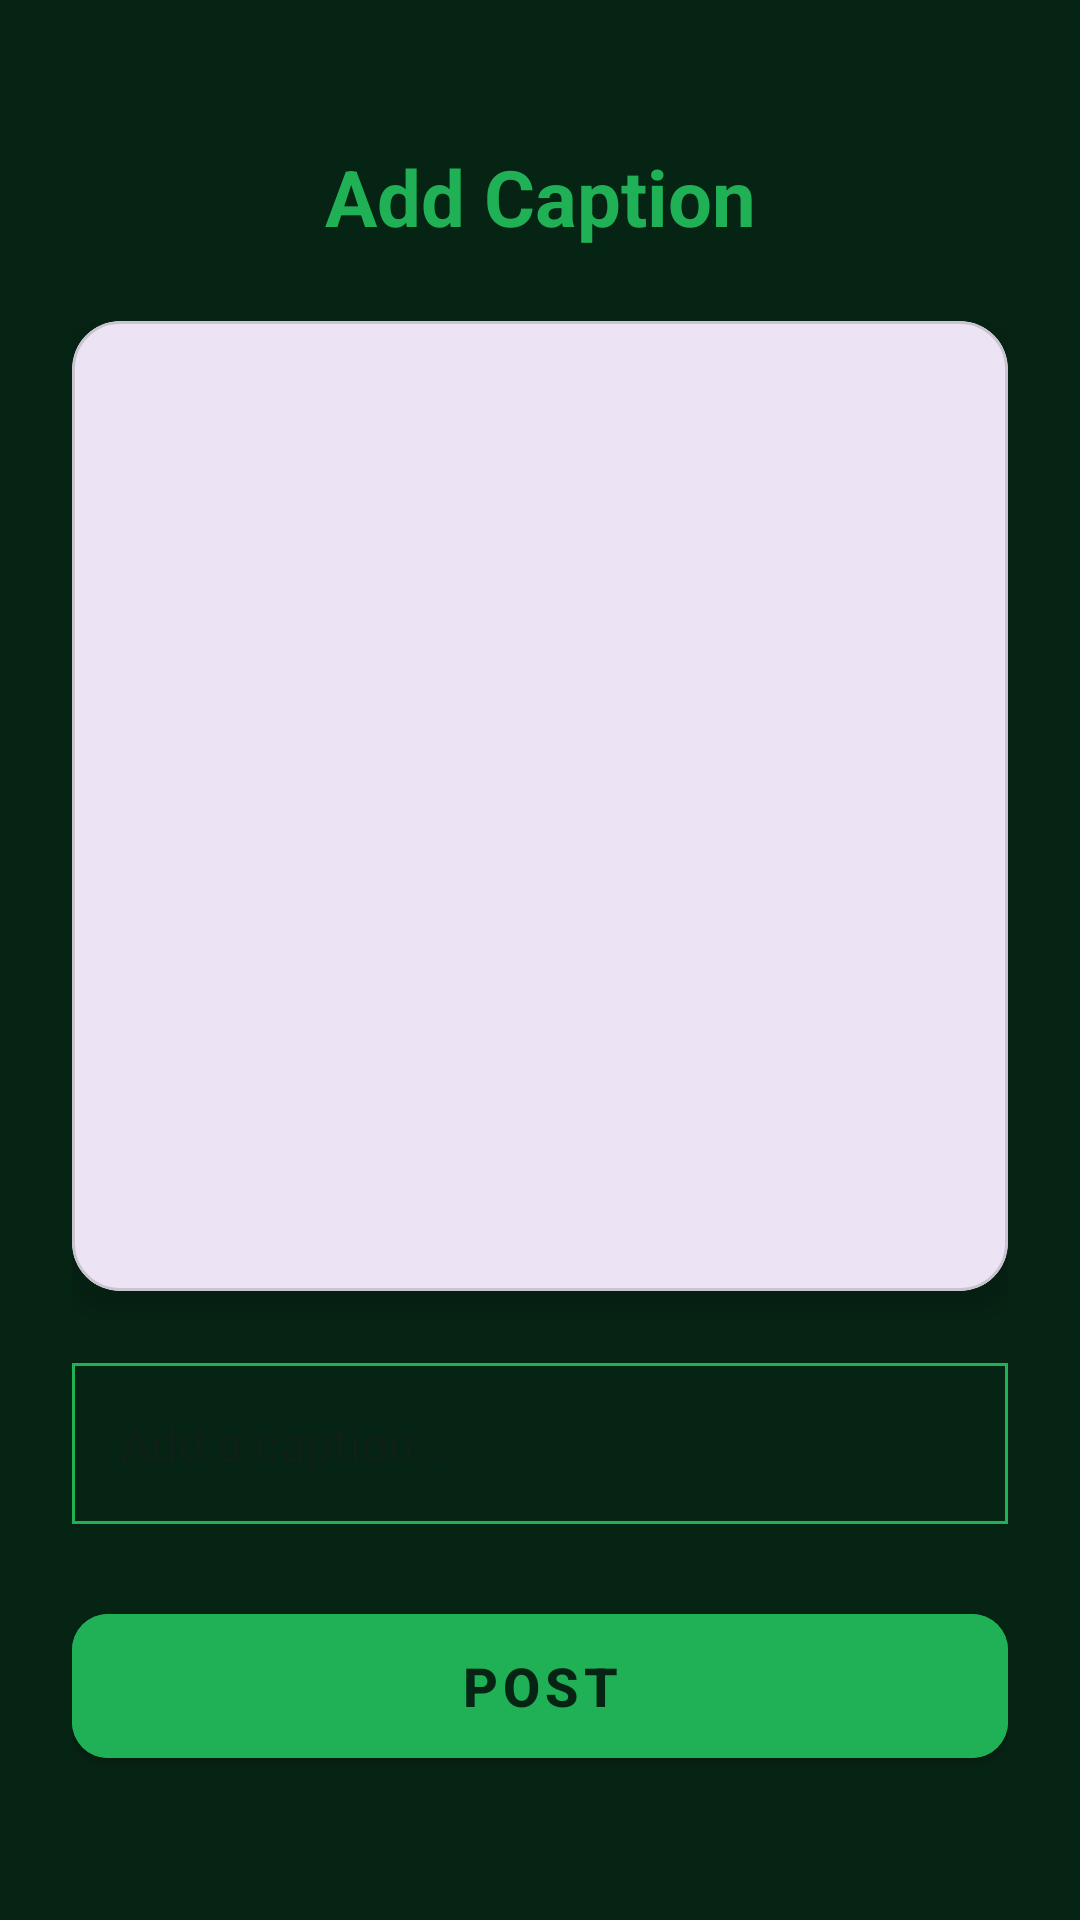

Here is an Android app screen rendered from its layout file. Give the layout XML and the strings, colors and styles it references.
<!-- AndroidManifest.xml: application theme Theme.UrbanForestry -->
<!-- res/layout/activity_post_image.xml -->
<?xml version="1.0" encoding="utf-8"?>
<androidx.constraintlayout.widget.ConstraintLayout xmlns:android="http://schemas.android.com/apk/res/android"
    xmlns:app="http://schemas.android.com/apk/res-auto"
    android:layout_width="match_parent"
    android:layout_height="match_parent"
    android:background="?attr/background_color"
    android:padding="24dp">

    
    <TextView
        android:id="@+id/titleText"
        android:layout_width="wrap_content"
        android:layout_height="wrap_content"
        android:text="Add Caption"
        android:textSize="26sp"
        android:textStyle="bold"
        android:textColor="?attr/accent_color"
        android:layout_marginTop="24dp"
        app:layout_constraintTop_toTopOf="parent"
        app:layout_constraintStart_toStartOf="parent"
        app:layout_constraintEnd_toEndOf="parent" />

    
    <com.google.android.material.card.MaterialCardView
        android:id="@+id/imageCard"
        android:layout_width="0dp"
        android:layout_height="0dp"
        android:layout_marginTop="24dp"
        android:layout_marginBottom="24dp"
        app:cardCornerRadius="16dp"
        app:cardElevation="8dp"
        app:layout_constraintTop_toBottomOf="@id/titleText"
        app:layout_constraintBottom_toTopOf="@id/captionEditText"
        app:layout_constraintStart_toStartOf="parent"
        app:layout_constraintEnd_toEndOf="parent">

        
        <ImageView
            android:id="@+id/imagePreview"
            android:layout_width="match_parent"
            android:layout_height="match_parent"
            android:scaleType="centerCrop"
            android:contentDescription="Photo Preview" />

    </com.google.android.material.card.MaterialCardView>

    
    <EditText
        android:id="@+id/captionEditText"
        android:layout_width="0dp"
        android:layout_height="wrap_content"
        android:hint="Add a caption..."
        android:textSize="16sp"
        android:background="@drawable/text_box"
        android:padding="16dp"
        android:textColor="@android:color/white"
        android:layout_marginBottom="24dp"
        app:layout_constraintBottom_toTopOf="@id/btn_post"
        app:layout_constraintStart_toStartOf="parent"
        app:layout_constraintEnd_toEndOf="parent" />

    
    <com.google.android.material.button.MaterialButton
        android:id="@+id/btn_post"
        style="@style/Widget.MaterialComponents.Button"
        android:layout_width="match_parent"
        android:layout_height="60dp"
        android:text="Post"
        android:textSize="18sp"
        android:textStyle="bold"
        android:textColor="?attr/background_color"
        android:backgroundTint="?attr/accent_color"
        app:cornerRadius="12dp"
        app:layout_constraintBottom_toBottomOf="parent"
        android:layout_marginBottom="24dp" />

</androidx.constraintlayout.widget.ConstraintLayout>
<!-- resources referenced by this layout -->
<resources>
  <!-- drawable text_box (drawable) -->
  <?xml version="1.0" encoding="utf-8"?>
  <shape xmlns:android="http://schemas.android.com/apk/res/android">
      <stroke
          android:width="1dp"
          android:color="?attr/accent_color" />
      <solid android:color="?attr/background_color_emphasis" />
  </shape>
  <style name="Theme.UrbanForestry" parent="Base.Theme.UrbanForestry" />
  <style name="Base.Theme.UrbanForestry" parent="Theme.Material3.DayNight.NoActionBar">
          
          <item name="background_color">@color/summer_background_color</item>
          <item name="accent_color">@color/summer_accent_color</item>
          <item name="android:windowBackground">?attr/background_color</item>
          <item name="android:textColor">@color/white</item>
          <item name="android:windowLightStatusBar">false</item>
      </style>
  <color name="summer_background_color">#062414</color>
  <color name="summer_accent_color">#20b055</color>
  <color name="white">#FFFFFFFF</color>
</resources>
